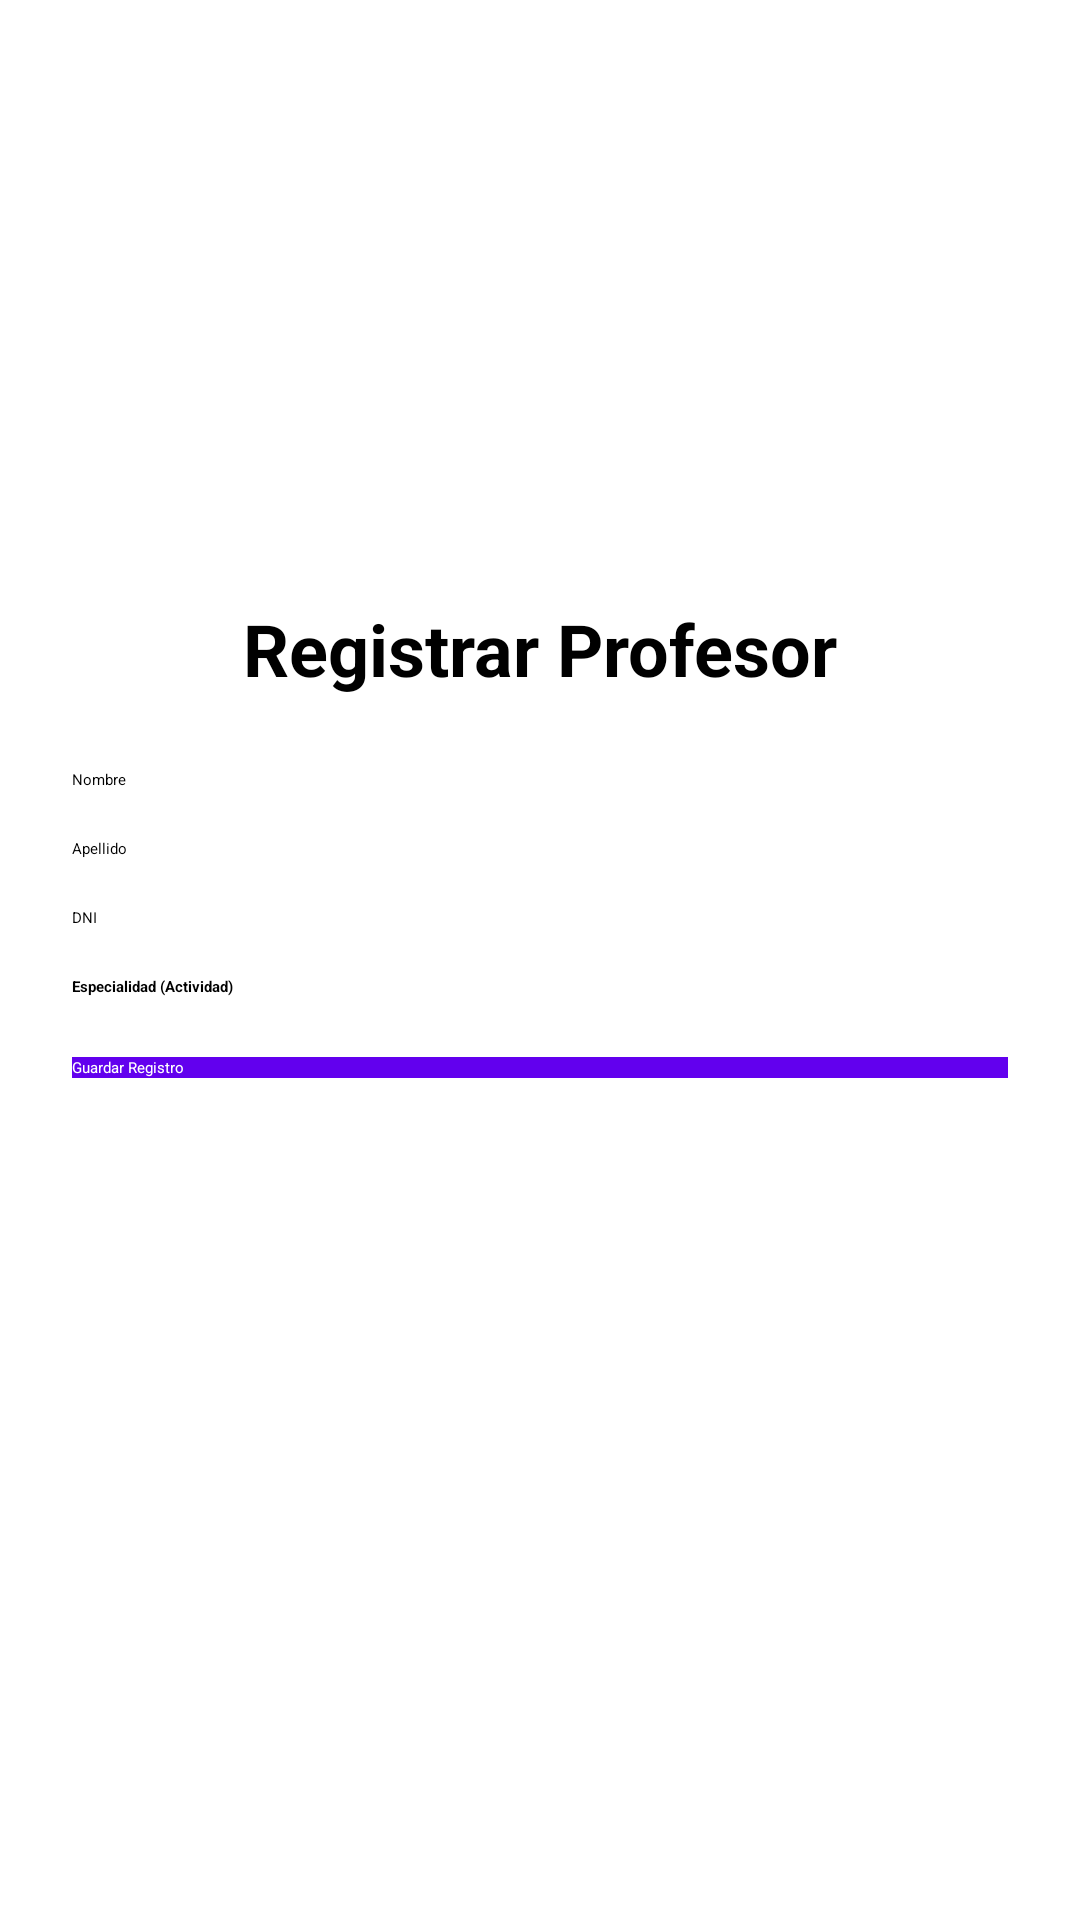

Here is an Android app screen rendered from its layout file. Give the layout XML and the strings, colors and styles it references.
<!-- AndroidManifest.xml: application theme Theme.ClubDeportivo -->
<!-- res/layout/activity_registrar_profesor.xml -->
<?xml version="1.0" encoding="utf-8"?>
<ScrollView xmlns:android="http://schemas.android.com/apk/res/android"
    android:layout_width="match_parent"
    android:layout_height="match_parent"
    android:padding="24dp">

    <LinearLayout
        android:layout_width="match_parent"
        android:layout_height="wrap_content"
        android:orientation="vertical"
        android:gravity="center_horizontal">

        <ImageView
            android:layout_width="160dp"
            android:layout_height="160dp"
            android:src="@drawable/logo_club"
            android:layout_marginBottom="16dp" />

        <TextView
            android:layout_width="wrap_content"
            android:layout_height="wrap_content"
            android:text="Registrar Profesor"
            android:textSize="24sp"
            android:textStyle="bold"
            android:layout_marginBottom="24dp" />

        <EditText
            android:id="@+id/etNombreProf"
            android:layout_width="match_parent"
            android:layout_height="wrap_content"
            android:hint="Nombre"
            android:layout_marginBottom="16dp" />

        <EditText
            android:id="@+id/etApellidoProf"
            android:layout_width="match_parent"
            android:layout_height="wrap_content"
            android:hint="Apellido"
            android:layout_marginBottom="16dp" />

        <EditText
            android:id="@+id/etDniProf"
            android:layout_width="match_parent"
            android:layout_height="wrap_content"
            android:hint="DNI"
            android:inputType="number"
            android:layout_marginBottom="16dp" />

        <TextView
            android:layout_width="match_parent"
            android:layout_height="wrap_content"
            android:text="Especialidad (Actividad)"
            android:textStyle="bold"
            android:layout_marginBottom="4dp" />

        <Spinner
            android:id="@+id/spinnerEspecialidadProf"
            android:layout_width="match_parent"
            android:layout_height="wrap_content"
            android:layout_marginBottom="16dp" />

        <Button
            android:id="@+id/btnGuardarProf"
            android:layout_width="match_parent"
            android:layout_height="wrap_content"
            android:text="Guardar Registro"
            android:textColor="@android:color/white"
            android:background="@color/Material_Purple" />

    </LinearLayout>
</ScrollView>
<!-- resources referenced by this layout -->
<resources>
  <color name="Material_Purple">#6200EE</color>
  <style name="Theme.ClubDeportivo" parent="Base.Theme.ClubDeportivo">
          
          <item name="android:navigationBarColor">@android:color/transparent</item>
          <item name="android:statusBarColor">@android:color/transparent</item>
          <item name="android:windowLightStatusBar">?attr/isLightTheme</item>
      </style>
</resources>
